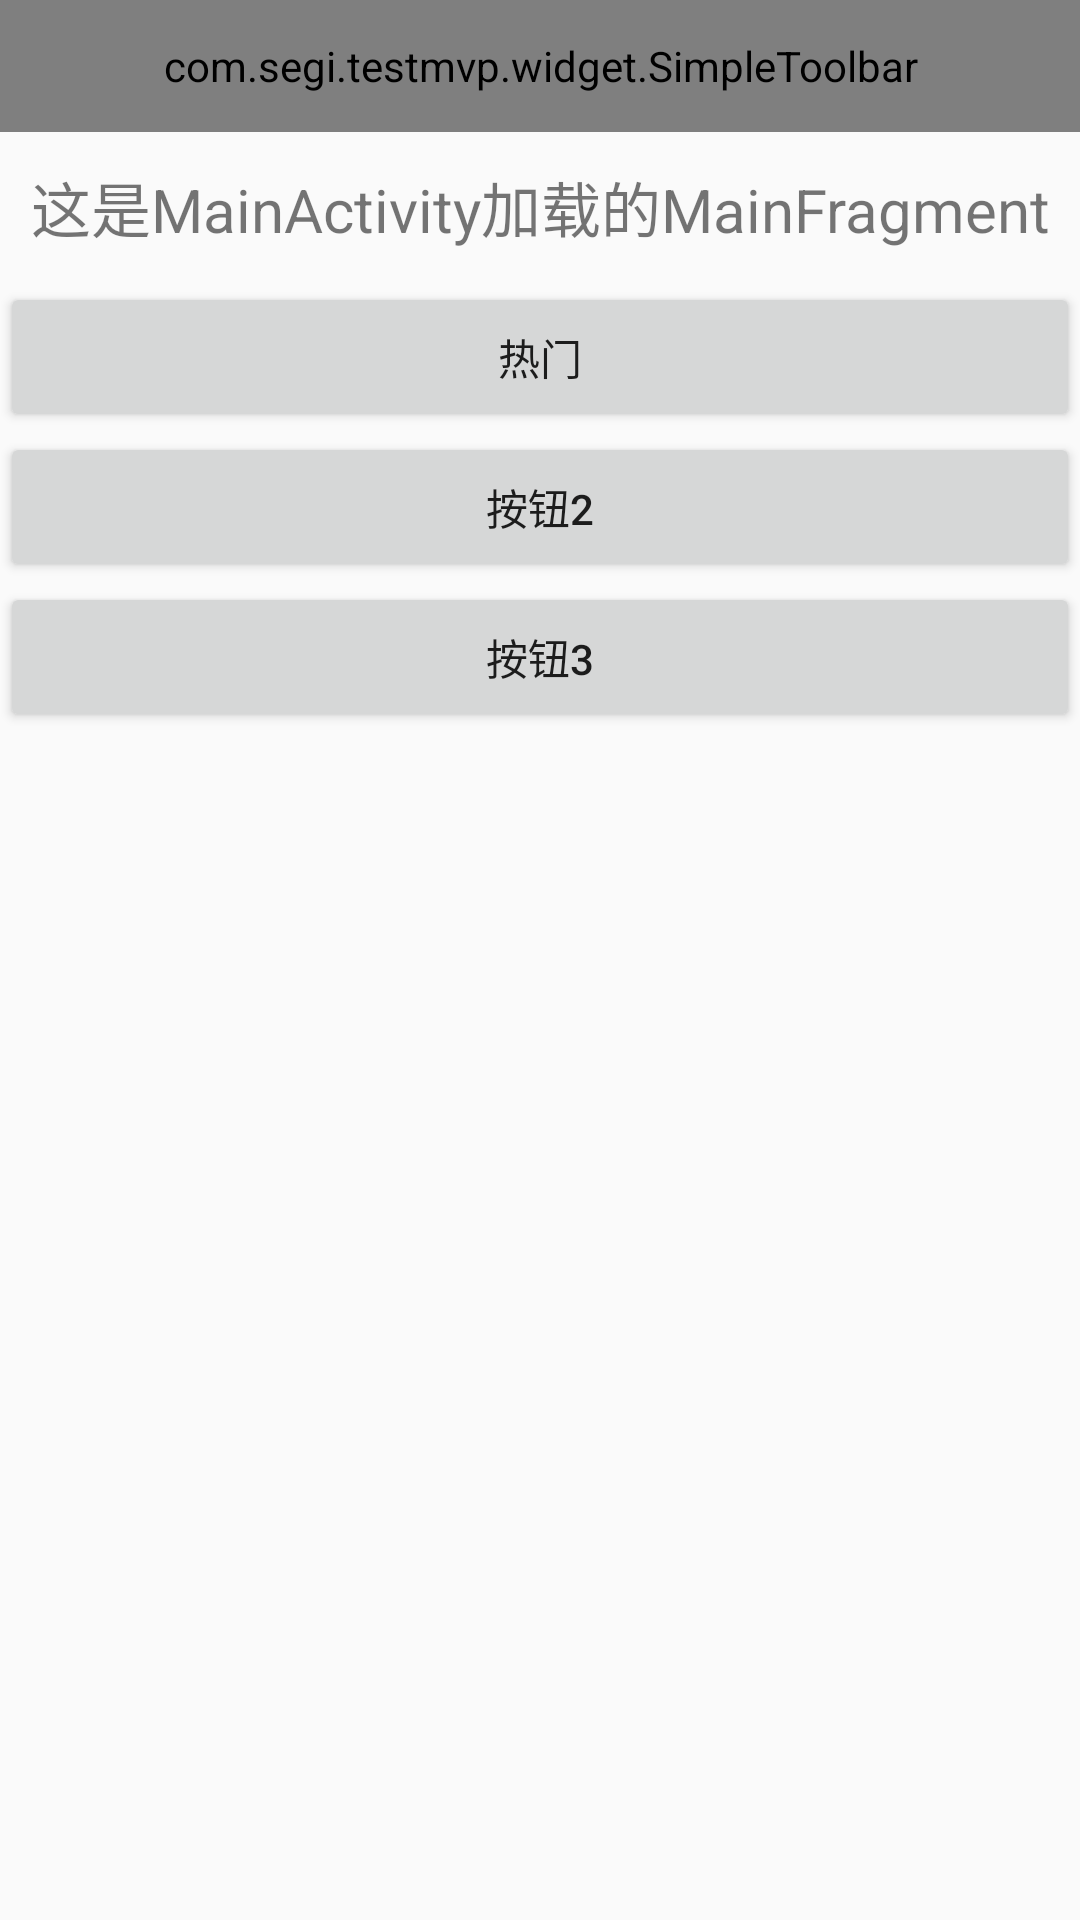

Reconstruct the res/layout file that produces this screen, plus the resources it refers to.
<!-- AndroidManifest.xml: application theme AppTheme -->
<!-- res/layout/fragment_main.xml -->
<?xml version="1.0" encoding="utf-8"?>
<LinearLayout xmlns:android="http://schemas.android.com/apk/res/android"
    xmlns:app="http://schemas.android.com/apk/res-auto"
    android:layout_width="match_parent"
    android:layout_height="match_parent"
    android:orientation="vertical">


    <com.segi.testmvp.widget.SimpleToolbar
        style="@style/SimpleToolbar"
        app:stb_navigation_icon="@mipmap/ic_launcher"
        app:stb_title_text="@string/app_name"
        app:stb_right_text="右边的文字" />

    <TextView
        android:id="@+id/txt_desc"
        android:layout_width="match_parent"
        android:layout_height="50dp"
        android:text="这是MainActivity加载的MainFragment"
        android:gravity="center"
        android:textSize="20sp"/>

    <Button android:id="@+id/btn_hold"

        android:layout_width="match_parent"
        android:layout_height="50dp"
        android:text="热门" />

    <Button
        android:layout_width="match_parent"
        android:layout_height="50dp"
        android:text="按钮2" />

    <Button
        android:layout_width="match_parent"
        android:layout_height="50dp"
        android:text="按钮3" />

</LinearLayout>
<!-- resources referenced by this layout -->
<resources>
  <string name="app_name">TestMVP</string>
  <style name="SimpleToolbar">
          <item name="android:layout_width">match_parent</item>
          <item name="android:background">@color/color2</item>
          <item name="android:layout_height">@dimen/simple_toolbar_height</item>
          <item name="stb_title_text_color">@color/simple_toolbar_title_default_color</item>
          <item name="stb_title_text_size">@dimen/simple_toolbar_title_default_size</item>
          <item name="stb_right_text_color">@color/simple_toolbar_right_default_color</item>
          <item name="stb_right_text_size">@dimen/simple_toolbar_right_default_size</item>
      </style>
  <style name="AppTheme" parent="Theme.AppCompat.Light.NoActionBar">
          
          <item name="colorPrimary">@color/color2</item>
          <item name="colorPrimaryDark">@color/color2</item>
          <item name="colorAccent">@color/colorAccent</item>
      </style>
  <color name="color2">#23d740</color>
  <dimen name="simple_toolbar_height">44dp</dimen>
  <color name="simple_toolbar_title_default_color">#333333</color>
  <dimen name="simple_toolbar_title_default_size">18sp</dimen>
  <color name="simple_toolbar_right_default_color">#1287FC</color>
  <dimen name="simple_toolbar_right_default_size">16sp</dimen>
  <color name="colorAccent">#E5E5E5</color>
</resources>
